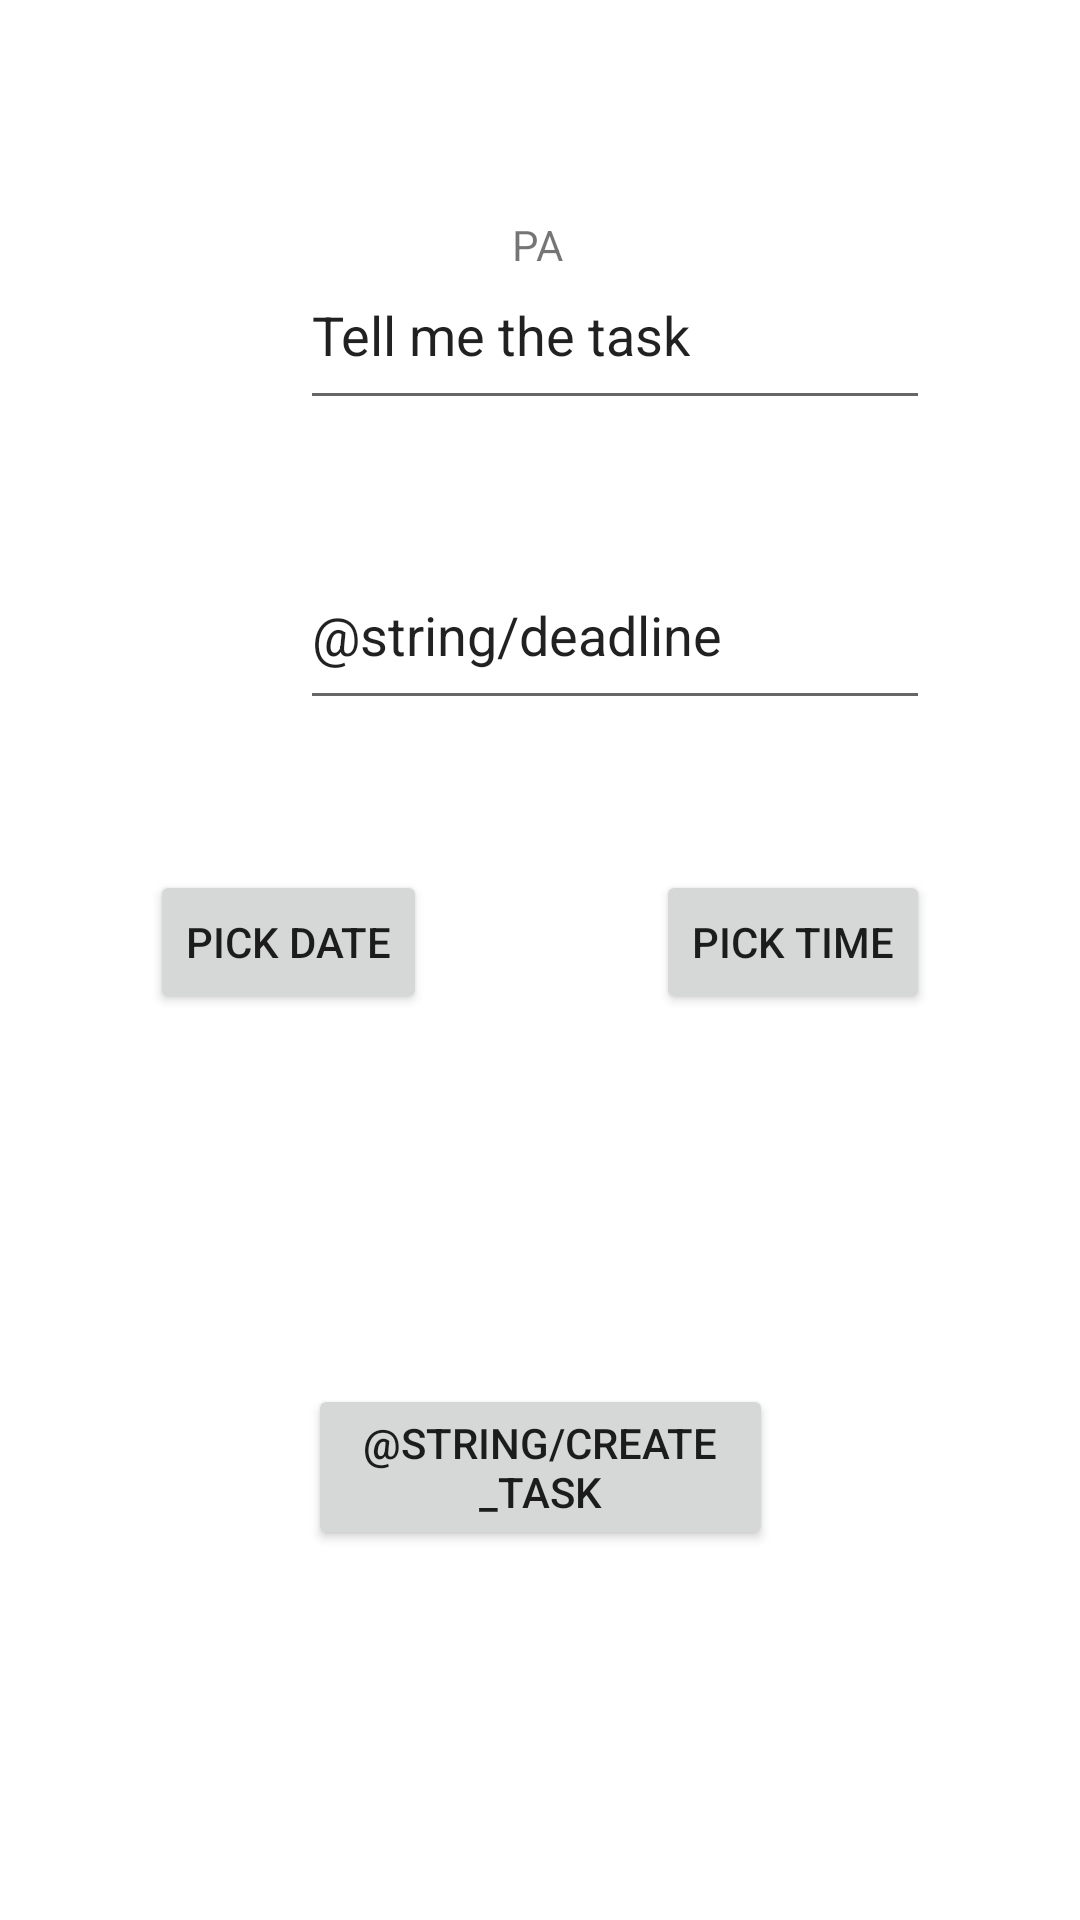

Android layout source for this screen:
<!-- AndroidManifest.xml: application theme Theme.PA -->
<!-- res/layout/fragment_user_input.xml -->
<?xml version="1.0" encoding="utf-8"?>
<androidx.constraintlayout.widget.ConstraintLayout xmlns:android="http://schemas.android.com/apk/res/android"
    xmlns:app="http://schemas.android.com/apk/res-auto"
    xmlns:tools="http://schemas.android.com/tools"
    android:layout_width="match_parent"
    android:layout_height="match_parent"
    tools:context=".ui.gallery.UserInputFragment">

    <TextView
        android:id="@+id/label_user_input"
        android:layout_width="wrap_content"
        android:layout_height="wrap_content"
        android:layout_marginStart="176sp"
        android:layout_marginTop="72sp"
        android:layout_marginEnd="177sp"
        android:text="@string/app_name"
        app:layout_constraintEnd_toEndOf="parent"
        app:layout_constraintHorizontal_bias="0.52"
        app:layout_constraintStart_toStartOf="parent"
        app:layout_constraintTop_toTopOf="parent" />

    <EditText
        android:id="@+id/task_manual_input"
        android:layout_width="wrap_content"
        android:layout_height="@dimen/input_height"
        android:layout_marginStart="100sp"
        android:layout_marginTop="100sp"
        android:layout_marginEnd="100sp"
        android:layout_marginBottom="500sp"
        android:autofillHints="task"
        android:ems="10"
        android:inputType="text"
        android:text="@string/tell_me_the_task"
        app:layout_constraintBottom_toBottomOf="parent"
        app:layout_constraintEnd_toEndOf="parent"
        app:layout_constraintHorizontal_bias="0.0"
        app:layout_constraintStart_toStartOf="parent"
        tools:ignore="LabelFor" />

    <EditText
        android:id="@+id/task_deadline"
        android:layout_width="wrap_content"
        android:layout_height="@dimen/input_height"
        android:layout_marginStart="100sp"
        android:layout_marginTop="300sp"
        android:layout_marginEnd="100sp"
        android:layout_marginBottom="400sp"
        android:autofillHints="task"
        android:ems="10"
        android:inputType="text"
        android:text="@string/deadline"
        app:layout_constraintBottom_toBottomOf="parent"
        app:layout_constraintEnd_toEndOf="parent"
        app:layout_constraintHorizontal_bias="0.0"
        app:layout_constraintStart_toStartOf="parent"
        tools:ignore="LabelFor" />


    <Button
        android:id="@+id/pickDate"
        android:layout_width="wrap_content"
        android:layout_height="wrap_content"
        android:layout_margin="50dp"
        android:layout_marginStart="80dp"


        android:text="@string/pick_date"

        app:layout_constraintStart_toStartOf="parent"
        app:layout_constraintTop_toBottomOf="@id/task_deadline" />

    <Button
        android:id="@+id/pickTime"
        android:layout_width="wrap_content"
        android:layout_height="wrap_content"
        app:layout_constraintEnd_toEndOf="parent"
        app:layout_constraintTop_toBottomOf="@id/task_deadline"
        android:layout_margin="50dp"
        android:text="@string/pick_time"
        tools:layout_editor_absoluteX="214dp"
        tools:layout_editor_absoluteY="354dp" />

    <Button
        android:id="@+id/btn_create_task"
        android:layout_width="@dimen/btn_width"
        android:layout_height="wrap_content"

        android:text="@string/create_task"
        app:layout_constraintTop_toBottomOf="@id/pickDate"
        app:layout_constraintBottom_toBottomOf="parent"
        app:layout_constraintStart_toStartOf="parent"
        app:layout_constraintEnd_toEndOf="parent" />

</androidx.constraintlayout.widget.ConstraintLayout>
<!-- resources referenced by this layout -->
<resources>
  <dimen name="btn_width">155sp</dimen>
  <dimen name="input_height">60sp</dimen>
  <string name="app_name">PA</string>
  <string name="pick_date">Pick date</string>
  <string name="pick_time">Pick time</string>
  <string name="tell_me_the_task">Tell me the task</string>
  <style name="Theme.PA" parent="Theme.MaterialComponents.DayNight.DarkActionBar">
          
          <item name="colorPrimary">@color/purple_500</item>
          <item name="colorPrimaryVariant">@color/purple_700</item>
          <item name="colorOnPrimary">@color/white</item>
          
          <item name="colorSecondary">@color/teal_200</item>
          <item name="colorSecondaryVariant">@color/teal_700</item>
          <item name="colorOnSecondary">@color/black</item>
          
          <item name="android:statusBarColor">?attr/colorPrimaryVariant</item>
          
      </style>
  <color name="purple_500">#FF6200EE</color>
  <color name="purple_700">#FF3700B3</color>
  <color name="white">#FFFFFFFF</color>
  <color name="teal_200">#FF03DAC5</color>
  <color name="teal_700">#FF018786</color>
  <color name="black">#FF000000</color>
</resources>
